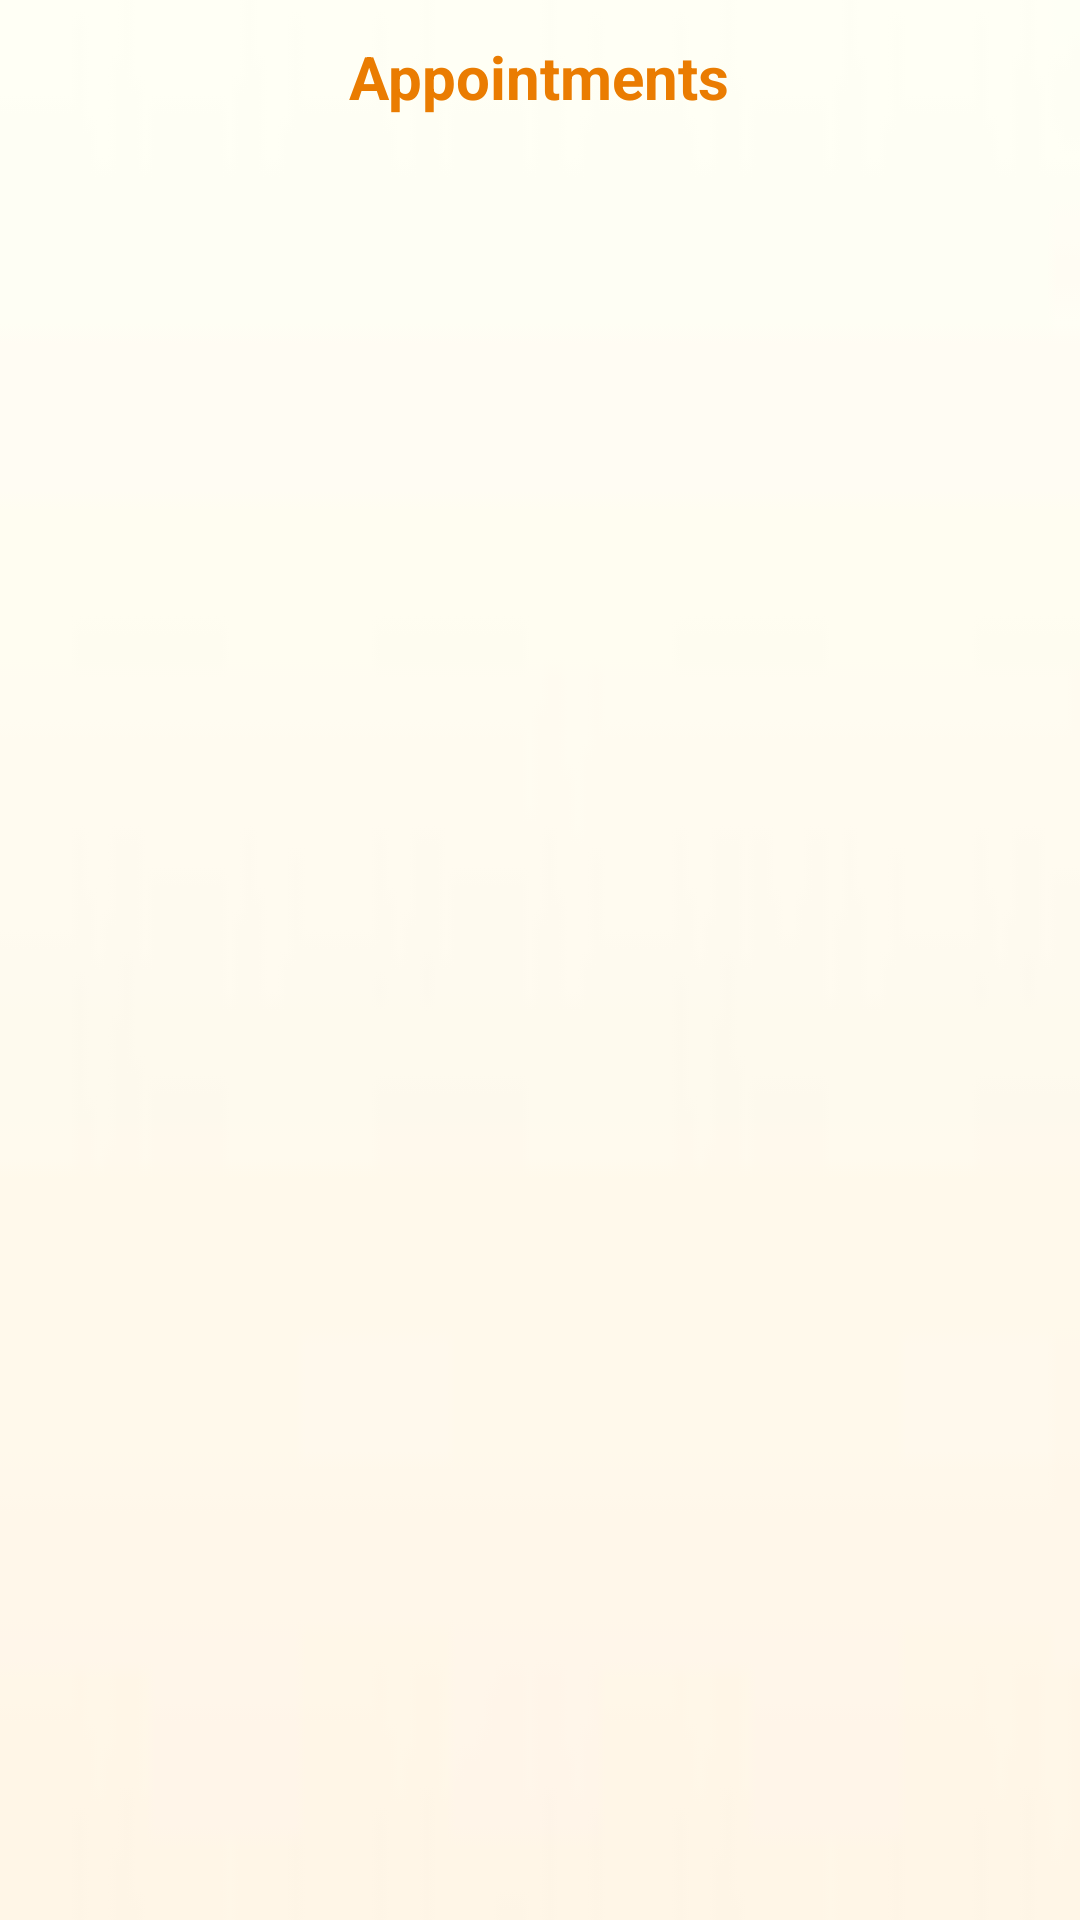

Reconstruct the res/layout file that produces this screen, plus the resources it refers to.
<!-- AndroidManifest.xml: application theme AppTheme -->
<!-- res/layout/activity_appointments.xml -->
<?xml version="1.0" encoding="utf-8"?>
<LinearLayout xmlns:android="http://schemas.android.com/apk/res/android"
    xmlns:tools="http://schemas.android.com/tools"
    android:layout_width="match_parent"
    android:layout_height="match_parent"
    android:background="@drawable/g"
    android:orientation="vertical"
    tools:context=".AppointmentsActivity">

    <TextView
        android:layout_width="wrap_content"
        android:layout_height="wrap_content"
        android:layout_gravity="center"
        android:layout_margin="12dp"
        android:text="Appointments"
        android:textColor="@color/colorPrimaryDark"
        android:textSize="20sp"
        android:textStyle="bold" />

    <androidx.recyclerview.widget.RecyclerView
        android:id="@+id/recyclerAppointment"
        android:layout_width="match_parent"
        android:layout_height="match_parent" />

</LinearLayout>
<!-- resources referenced by this layout -->
<resources>
  <color name="colorPrimaryDark">#EA7C01</color>
  <!-- drawable g: jpg bitmap (drawable, 509 bytes) -->
  <style name="AppTheme" parent="Theme.MaterialComponents.Light">
          
          <item name="colorPrimary">@color/colorPrimary</item>
          <item name="colorPrimaryDark">@color/colorPrimaryDark</item>
          <item name="colorAccent">@color/colorAccent</item>
      </style>
  <color name="colorPrimary">#FFAC1F</color>
  <color name="colorAccent">#E6021F</color>
</resources>
